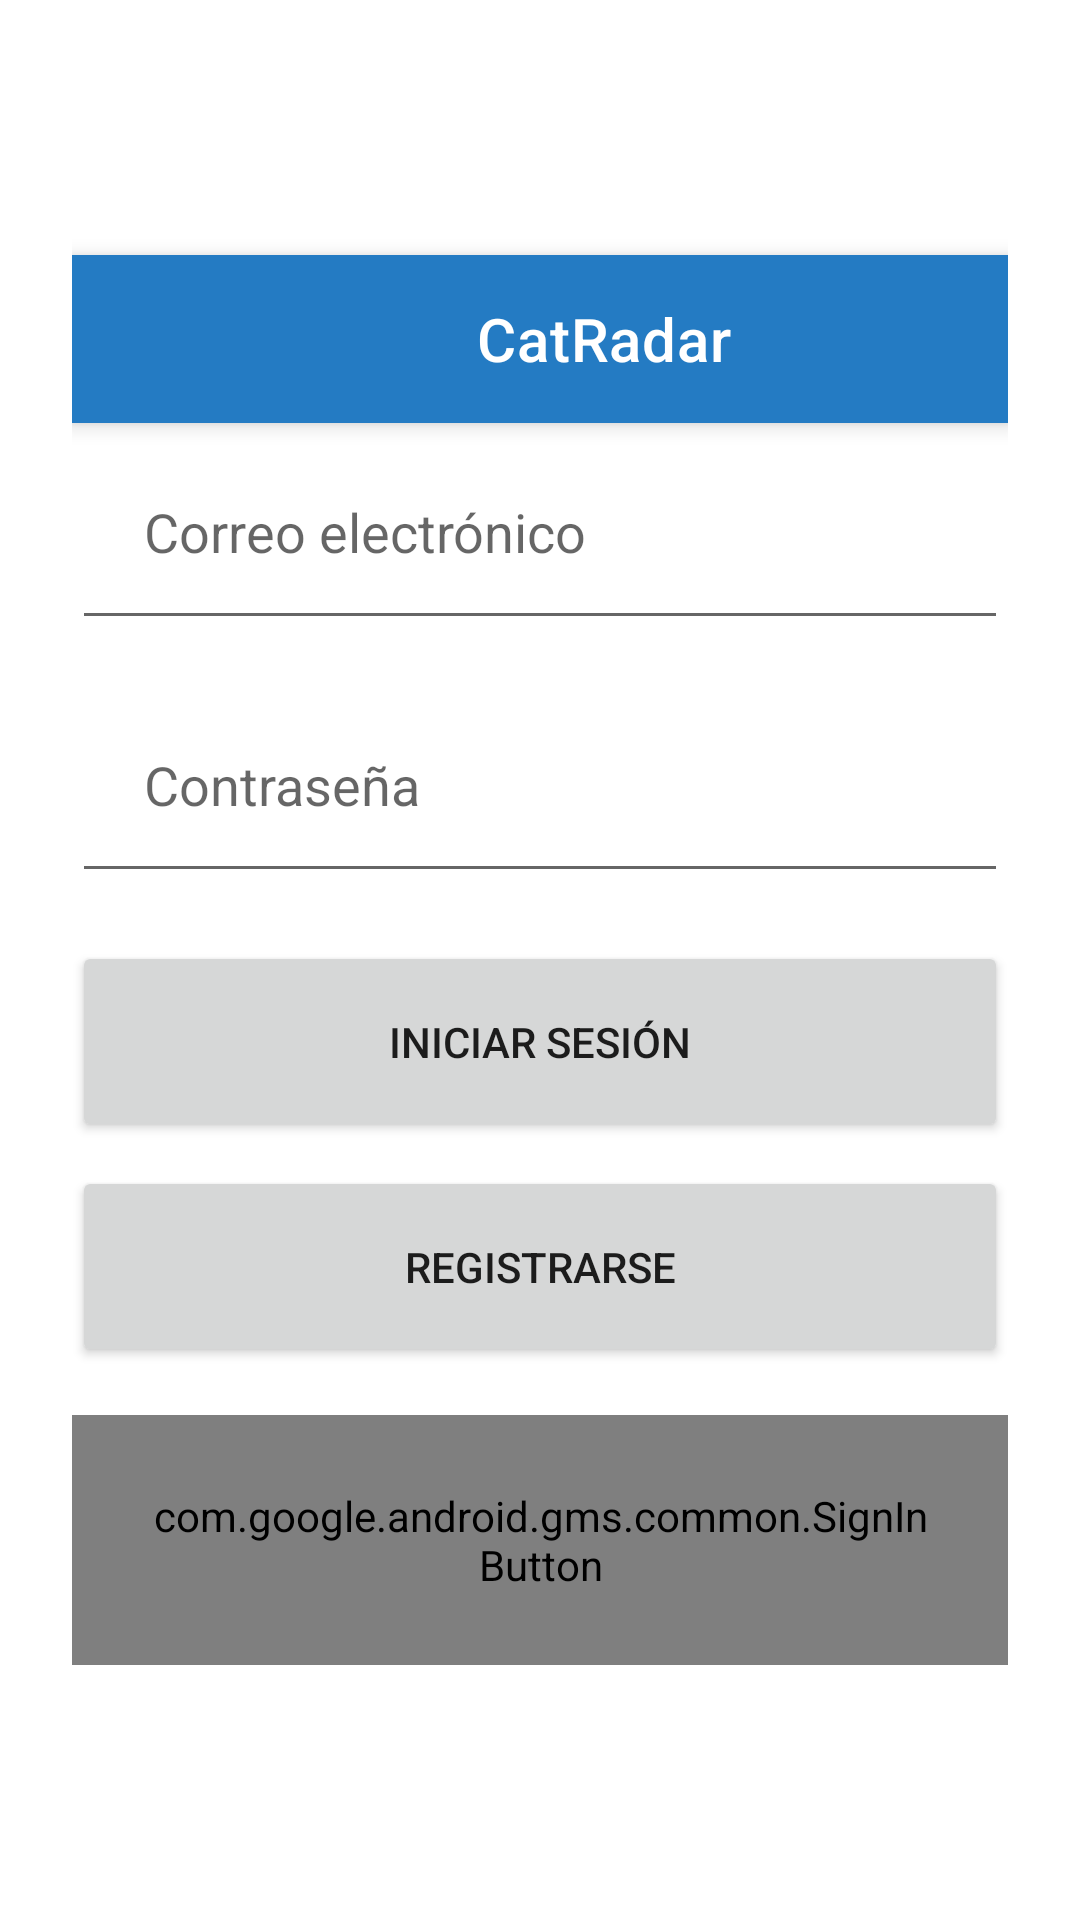

This screen was rendered from an Android layout file. Write that file and the resources it references.
<!-- AndroidManifest.xml: application theme Theme.CatRadar -->
<!-- res/layout/activity_login.xml -->
<?xml version="1.0" encoding="utf-8"?>
<LinearLayout xmlns:android="http://schemas.android.com/apk/res/android"
    android:layout_width="match_parent"
    android:layout_height="match_parent"
    xmlns:app="http://schemas.android.com/apk/res-auto"
    android:orientation="vertical"
    android:padding="24dp"
    android:gravity="center">

    <androidx.appcompat.widget.Toolbar
        android:id="@+id/toolbar"
        android:layout_width="match_parent"
        android:layout_height="?attr/actionBarSize"
        android:background="?attr/colorPrimary"
        android:elevation="4dp"
        android:gravity="center"
        android:theme="@style/ThemeOverlay.AppCompat.Dark.ActionBar"
        app:title="CatRadar"
        app:titleMarginStart="135dp"
        app:titleTextColor="@android:color/white" />

    <EditText
        android:id="@+id/etEmail"
        android:hint="Correo electrónico"
        android:inputType="textEmailAddress"
        android:layout_width="match_parent"
        android:layout_height="wrap_content"
        android:padding="24dp"/>

    <EditText
        android:id="@+id/etPassword"
        android:hint="Contraseña"
        android:inputType="textPassword"
        android:layout_width="match_parent"
        android:layout_height="wrap_content"
        android:layout_marginTop="12dp"
        android:padding="24dp"/>

    <Button
        android:id="@+id/btnLogin"
        android:text="Iniciar sesión"
        android:layout_width="match_parent"
        android:layout_height="wrap_content"
        android:layout_marginTop="16dp"
        android:padding="24dp"/>

    <Button
        android:id="@+id/btnRegister"
        android:text="Registrarse"
        android:layout_width="match_parent"
        android:layout_height="wrap_content"
        android:layout_marginTop="8dp"
        android:padding="24dp"/>

    <com.google.android.gms.common.SignInButton
        android:id="@+id/btnGoogle"
        android:layout_width="match_parent"
        android:layout_height="wrap_content"
        android:layout_marginTop="16dp"
        android:padding="24dp"/>

</LinearLayout>
<!-- resources referenced by this layout -->
<resources>
  <style name="Theme.CatRadar" parent="Theme.MaterialComponents.DayNight.NoActionBar">
          <item name="colorPrimary">@color/blue1</item>
          <item name="colorPrimaryVariant">@color/blue2</item>
          <item name="colorOnPrimary">@color/white</item>
          <item name="android:statusBarColor">@color/blue4</item>
          <item name="colorOnBackground">@color/white</item>
      </style>
  <color name="blue1">#247BC3</color>
  <color name="blue2">#166AAF</color>
  <color name="white">#FFFFFFFF</color>
  <color name="blue4">#113957</color>
</resources>
